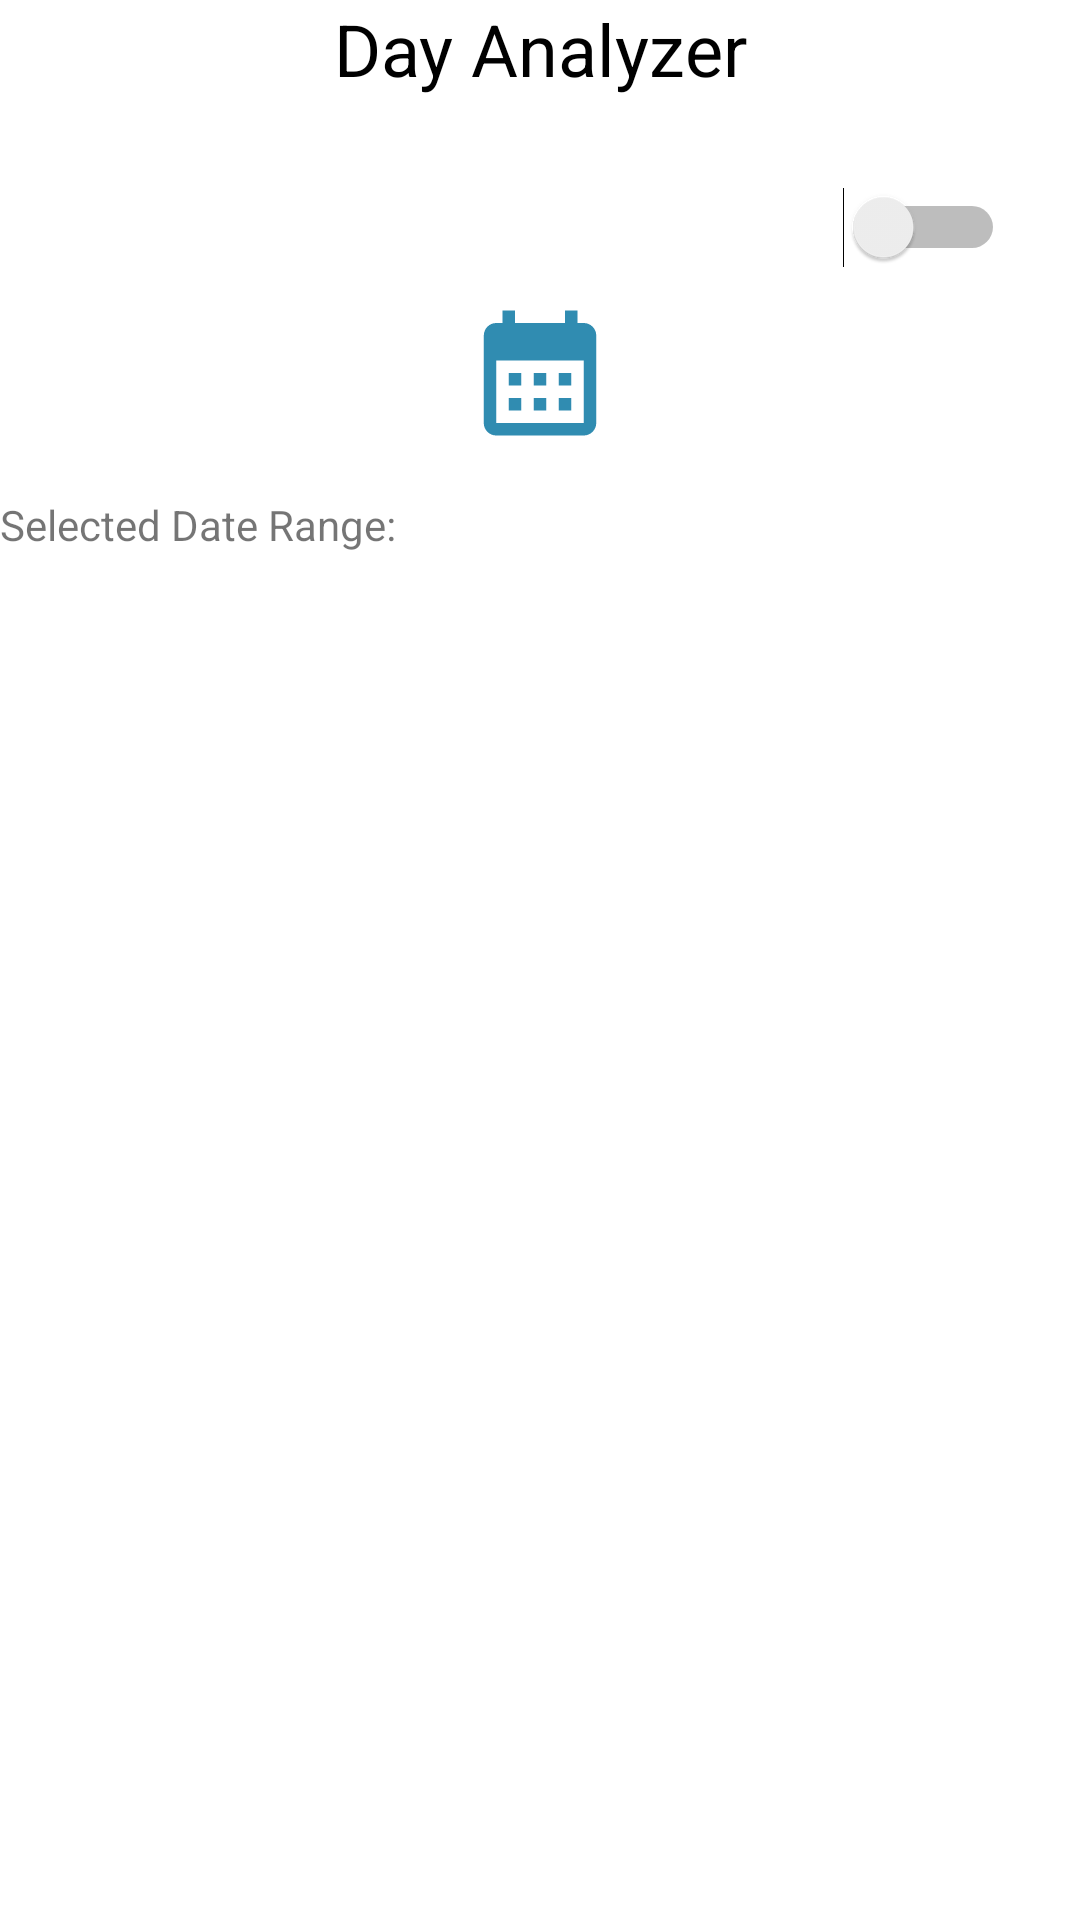

Write the Android layout XML for this screen, with the resource values it uses.
<!-- AndroidManifest.xml: application theme Theme.Testriq -->
<!-- res/layout/activity_message.xml -->
<?xml version="1.0" encoding="utf-8"?>
<androidx.constraintlayout.widget.ConstraintLayout xmlns:android="http://schemas.android.com/apk/res/android"
    xmlns:app="http://schemas.android.com/apk/res-auto"
    xmlns:tools="http://schemas.android.com/tools"
    android:layout_width="match_parent"
    android:layout_height="match_parent"
    tools:context=".day_analyzer_module.DayAnalyzerActivity">

    
    
    
    
    
    
    
    

    
    
    
    
    
    
    
    
    

    <TextView
        android:id="@+id/textView"
        android:layout_width="wrap_content"
        android:layout_height="wrap_content"
        android:layout_marginVertical="@dimen/tenDp"
        android:focusable="true"
        android:text="@string/day_analyzer"
        android:textColor="@color/black"
        android:textSize="24sp"
        app:layout_constraintEnd_toEndOf="parent"
        app:layout_constraintStart_toStartOf="parent"
        app:layout_constraintTop_toTopOf="parent" />


    <Switch
        android:id="@+id/switchAudio"
        android:layout_width="310dp"
        android:layout_height="6dp"

        android:layout_marginTop="30dp"
        app:layout_constraintEnd_toEndOf="parent"
        app:layout_constraintStart_toStartOf="parent"
        app:layout_constraintTop_toBottomOf="@+id/textView" />


    <LinearLayout
        android:id="@+id/llDateRange"
        android:layout_width="match_parent"
        android:layout_height="wrap_content"
        android:layout_marginTop="10dp"
        android:orientation="vertical"
        app:layout_constraintTop_toBottomOf="@+id/switchAudio"
        tools:ignore="MissingConstraints"
        tools:layout_editor_absoluteX="-21dp">

        <ImageView
            android:id="@+id/btnDatePicker"
            android:layout_width="50dp"
            android:layout_height="50dp"
            android:layout_gravity="center"
            android:src="@drawable/baseline_calendar_month_24"
            android:text="Select Date Range" />

        <TextView
            android:id="@+id/tvSelectedDateRange"
            android:layout_width="wrap_content"
            android:layout_height="wrap_content"
            android:layout_marginTop="16dp"
            android:text="Selected Date Range: " />

    </LinearLayout>





    <androidx.recyclerview.widget.RecyclerView
        android:id="@+id/rvDayAnalyzer"
        android:layout_width="match_parent"
        android:layout_height="wrap_content"

        android:layout_alignParentStart="true"
        android:layout_alignParentTop="true"
        android:layout_alignParentEnd="true"
        android:layout_marginStart="0dp"
        android:layout_marginTop="20dp"
        android:layout_marginEnd="21dp"
        app:layout_constraintStart_toStartOf="parent"
        app:layout_constraintTop_toBottomOf="@+id/llDateRange"
        tools:ignore="MissingConstraints" />
</androidx.constraintlayout.widget.ConstraintLayout>
<!-- resources referenced by this layout -->
<resources>
  <!-- drawable baseline_calendar_month_24 (drawable) -->
  <vector android:height="24dp" android:tint="#308CB1"
      android:viewportHeight="24" android:viewportWidth="24"
      android:width="24dp" xmlns:android="http://schemas.android.com/apk/res/android">
      <path android:fillColor="@android:color/white" android:pathData="M19,4h-1V2h-2v2H8V2H6v2H5C3.89,4 3.01,4.9 3.01,6L3,20c0,1.1 0.89,2 2,2h14c1.1,0 2,-0.9 2,-2V6C21,4.9 20.1,4 19,4zM19,20H5V10h14V20zM9,14H7v-2h2V14zM13,14h-2v-2h2V14zM17,14h-2v-2h2V14zM9,18H7v-2h2V18zM13,18h-2v-2h2V18zM17,18h-2v-2h2V18z"/>
  </vector>
  <string name="day_analyzer">Day Analyzer</string>
  <style name="Theme.Testriq" parent="Theme.MaterialComponents.DayNight.DarkActionBar">
          
          <item name="colorPrimary">@color/purple_500</item>
          <item name="colorPrimaryVariant">@color/purple_700</item>
          <item name="colorOnPrimary">@color/white</item>
          
          <item name="colorSecondary">@color/teal_200</item>
          <item name="colorSecondaryVariant">@color/teal_700</item>
          <item name="colorOnSecondary">@color/black</item>
          
          <item name="android:statusBarColor">?attr/colorPrimaryVariant</item>
          <item name="android:windowFullscreen">true</item>
          
      </style>
  <!-- not gathered from this repository: default colours our renderer supplied (Android Studio template values) -->
  <color name="purple_500">#FF6200EE</color>
  <color name="purple_700">#FF3700B3</color>
  <color name="teal_200">#FF03DAC5</color>
  <color name="teal_700">#FF018786</color>
  <color name="black">#FF000000</color>
  <color name="white">#FFFFFFFF</color>
</resources>
